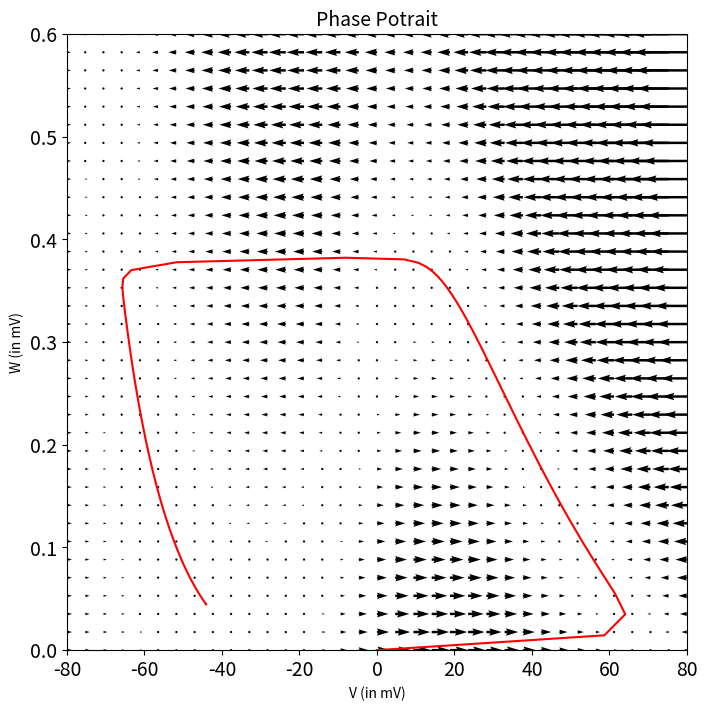
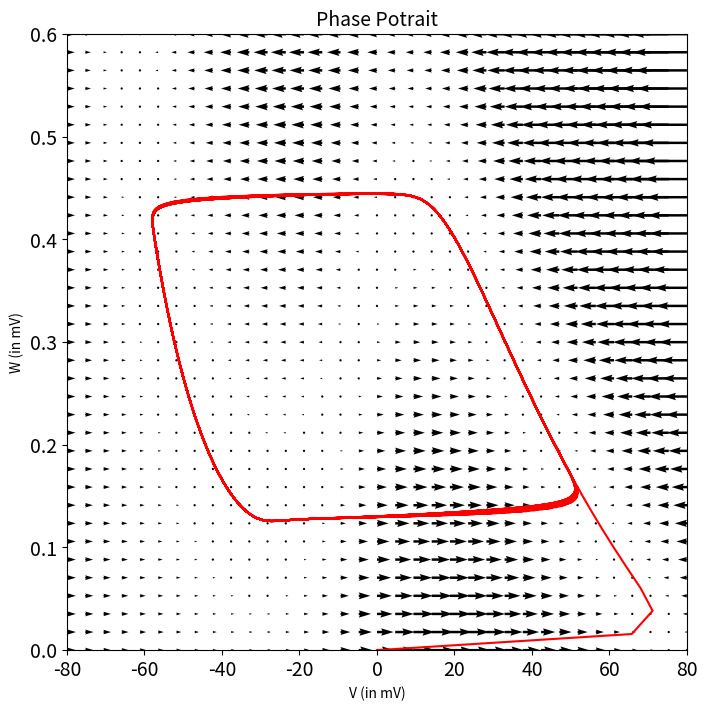

Write the Python code that produced these figures, in order.
import numpy as np
from scipy.integrate import odeint
import matplotlib.pyplot as plt
import os

class ML_plotter:
    def __init__(self, Iext) -> None:
        self.Iext = Iext
        self.param = {
        "V1" : -1.2,
        "V2" : 18.0,
        "V3" : 2.0,
        "V4" : 30.0,
        "g_Ca": 4.4,
        "g_K": 8.0,
        "g_L": 2.0,
        "V_Ca": 120.0,
        "V_K": -84.0,
        "V_L": -60.0,
        "C": 20.0,
        "phi": 0.041,
        }
    
    def activation_variables(self, V):
        M_ss = (np.tanh((V - self.param["V1"])/self.param["V2"])+1.0)/2.0
        W_ss = (np.tanh((V - self.param["V3"])/self.param["V4"])+1.0)/2.0
        tau_w = 1.0/(self.param["phi"] * np.cosh((V-self.param["V3"])/(2.0*self.param["V4"])))
        return M_ss, W_ss, tau_w

    def dUdt(self, U, t):
        """
        Defines the differential equations for the ML model for neuron.

        Arguments:
            U :  vector of the state variables:
                    U = [V, W]
            t :  time
            Iext: external current as parameter
            
        Returns:
            an array containing the differentials of the state variables
        """
        
        V, W = U
        M_ss, W_ss, tau_w = self.activation_variables(V)
        dVdt =  self.Iext - self.param["g_Ca"] * M_ss * (V-self.param["V_Ca"]) - self.param["g_K"] * W * (V-self.param["V_K"]) - self.param["g_L"] * (V-self.param["V_L"])
        dWdt = (W_ss - W)/tau_w
        return [dVdt, dWdt]
    
    def time_series_solver(self, t):
        U_0 = [0., 0.]
        return odeint(self.dUdt, U_0, t)
    
    def phase_plot_solver(self):
        v = np.linspace(-80., 80., 35)
        w = np.linspace(0., .6, 35)
        
        V, W = np.meshgrid(v, w)
        dV = np.zeros(V.shape)
        dW = np.zeros(W.shape)
        
        shape1, shape2 = W.shape
        
        for indexShape1 in range(shape1):
            for indexShape2 in range(shape2):
                dUdtAtV = self.dUdt([V[indexShape1, indexShape2], W[indexShape1, indexShape2]], 0)
                dV[indexShape1, indexShape2] = dUdtAtV[0]
                dW[indexShape1, indexShape2] = dUdtAtV[1]
                
        return V, W, dV, dW
    
if __name__ == "__main__":
    path = "graphs"
    if not os.path.exists(path):
        os.makedirs(path)
    t = np.linspace(0, 1000, 3000)
    Iext_list = [40, 90]
    for i in range(len(Iext_list)):
        plot = ML_plotter(Iext_list[i])
        solution = plot.time_series_solver(t)
        #time series
        fig, (ax1, ax2) = plt.subplots(2)
        plt.suptitle('Time Series', fontsize = 14)
        ax1.plot(t, solution[:, 0])
        ax1.set_title('V vs t')
        ax1.set_ylabel("Membrane potential (in mV)")
        ax2.set_title('W vs t')
        ax2.plot(t, solution[:, 1], 'tab:red')
        ax2.set_xlabel("Time (in msec)")
        ax2.set_ylabel("Recovery Variable (in mV)")
        fig.subplots_adjust(hspace=.5)
        fig.savefig("graphs/"+"Time Series_4C_"+str(i+1))
        #plot phase potrait and state space trajectory
        plt.clf()
        plt.figure(figsize=(8,8))
        V, W, dV, dW = plot.phase_plot_solver()
        plt.quiver(V, W, dV, dW, color = 'black',width = 0.0040)
        plt.xlim(-80, 80)
        plt.ylim(0., .6)
        plt.plot(solution[:,0], solution[:,1], color = 'r')
        plt.title('Phase Potrait', fontsize = 14)
        plt.xlabel('V (in mV)')
        plt.ylabel('W (in mV)')
        plt.tick_params(axis='both', which='major', labelsize=14)
        plt.savefig('graphs/'+'Phase_Plot_4C_'+str(i+1))
